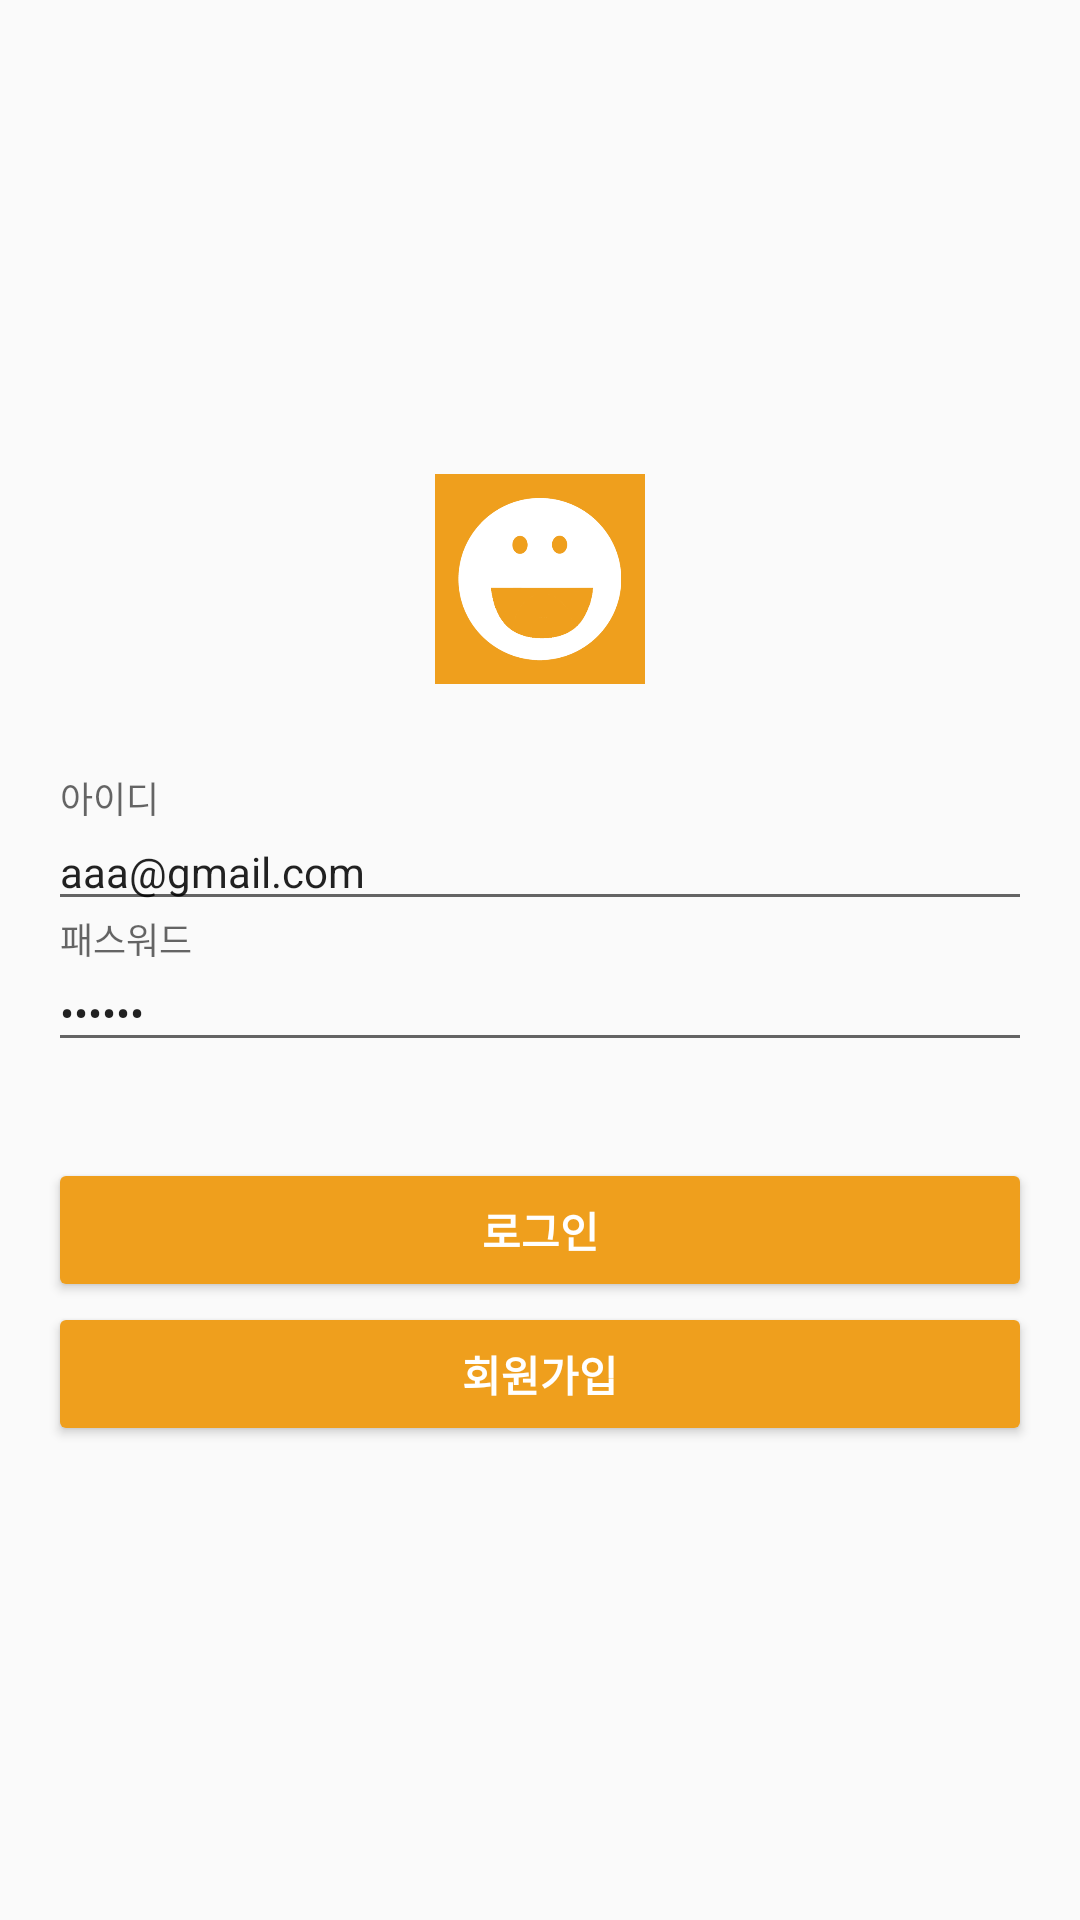

Here is an Android app screen rendered from its layout file. Give the layout XML and the strings, colors and styles it references.
<!-- AndroidManifest.xml: application theme AppTheme -->
<!-- res/layout/activity_login.xml -->
<?xml version="1.0" encoding="utf-8"?>
<LinearLayout
    xmlns:android="http://schemas.android.com/apk/res/android"
    xmlns:app="http://schemas.android.com/apk/res-auto"
    xmlns:tools="http://schemas.android.com/tools"
    android:layout_width="match_parent"
    android:layout_height="match_parent"
    android:orientation="vertical"
    android:gravity="center"
    tools:context="com.snownaul.chattingmon.LoginActivity"
    android:padding="16dp">

    <ImageView
        android:layout_width="70dp"
        android:layout_height="70dp"
        android:src="@drawable/loading_icon"
        android:layout_marginBottom="32dp"/>

    <android.support.design.widget.TextInputLayout
        android:layout_width="match_parent"
        android:layout_height="wrap_content">
        <EditText
            android:id="@+id/loginactivity_edittext_id"
            android:hint="아이디"
            android:text="aaa@gmail.com"
            android:layout_width="match_parent"
            android:textSize="@dimen/txt_text"
            android:inputType="textEmailAddress"
            android:layout_height="wrap_content" />
    </android.support.design.widget.TextInputLayout>

    <android.support.design.widget.TextInputLayout
        android:layout_width="match_parent"
        android:layout_height="wrap_content"
        android:layout_marginBottom="@dimen/bigger_padding">
        <EditText
            android:id="@+id/loginactivity_edittext_password"
            android:hint="패스워드"
            android:text="aaaaaa"
            android:textSize="@dimen/txt_text"
            android:layout_width="match_parent"
            android:inputType="textPassword"
            android:layout_height="wrap_content" />
    </android.support.design.widget.TextInputLayout>

    <Button
        android:text="로그인"
        android:id="@+id/loginactivity_button_login"
        android:layout_width="match_parent"
        android:layout_height="wrap_content"
        android:backgroundTint="@color/colorOrange"
        android:textColor="@color/colorWhite"
        android:textSize="@dimen/txt_text"
        android:textStyle="bold"/>

    <Button
        android:text="회원가입"
        android:id="@+id/loginactivity_button_signup"
        android:layout_width="match_parent"
        android:layout_height="wrap_content"
        android:textColor="@color/colorWhite"
        android:textSize="@dimen/txt_text"
        android:textStyle="bold"
        android:backgroundTint="@color/colorOrange"/>

</LinearLayout>
<!-- resources referenced by this layout -->
<resources>
  <color name="colorOrange">#EF9F1D</color>
  <color name="colorWhite">#ffffff</color>
  <dimen name="bigger_padding">32dp</dimen>
  <dimen name="txt_text">14sp</dimen>
  <!-- drawable loading_icon: png bitmap (drawable, 15051 bytes) -->
  <style name="AppTheme" parent="Theme.AppCompat.Light.NoActionBar">
          
          <item name="colorPrimary">@color/colorBlack</item>
          <item name="colorPrimaryDark">@color/colorOrange</item>
          <item name="colorAccent">@color/colorGreen</item>
      </style>
  <color name="colorBlack">#000000</color>
  <color name="colorGreen">#39B54A</color>
</resources>
